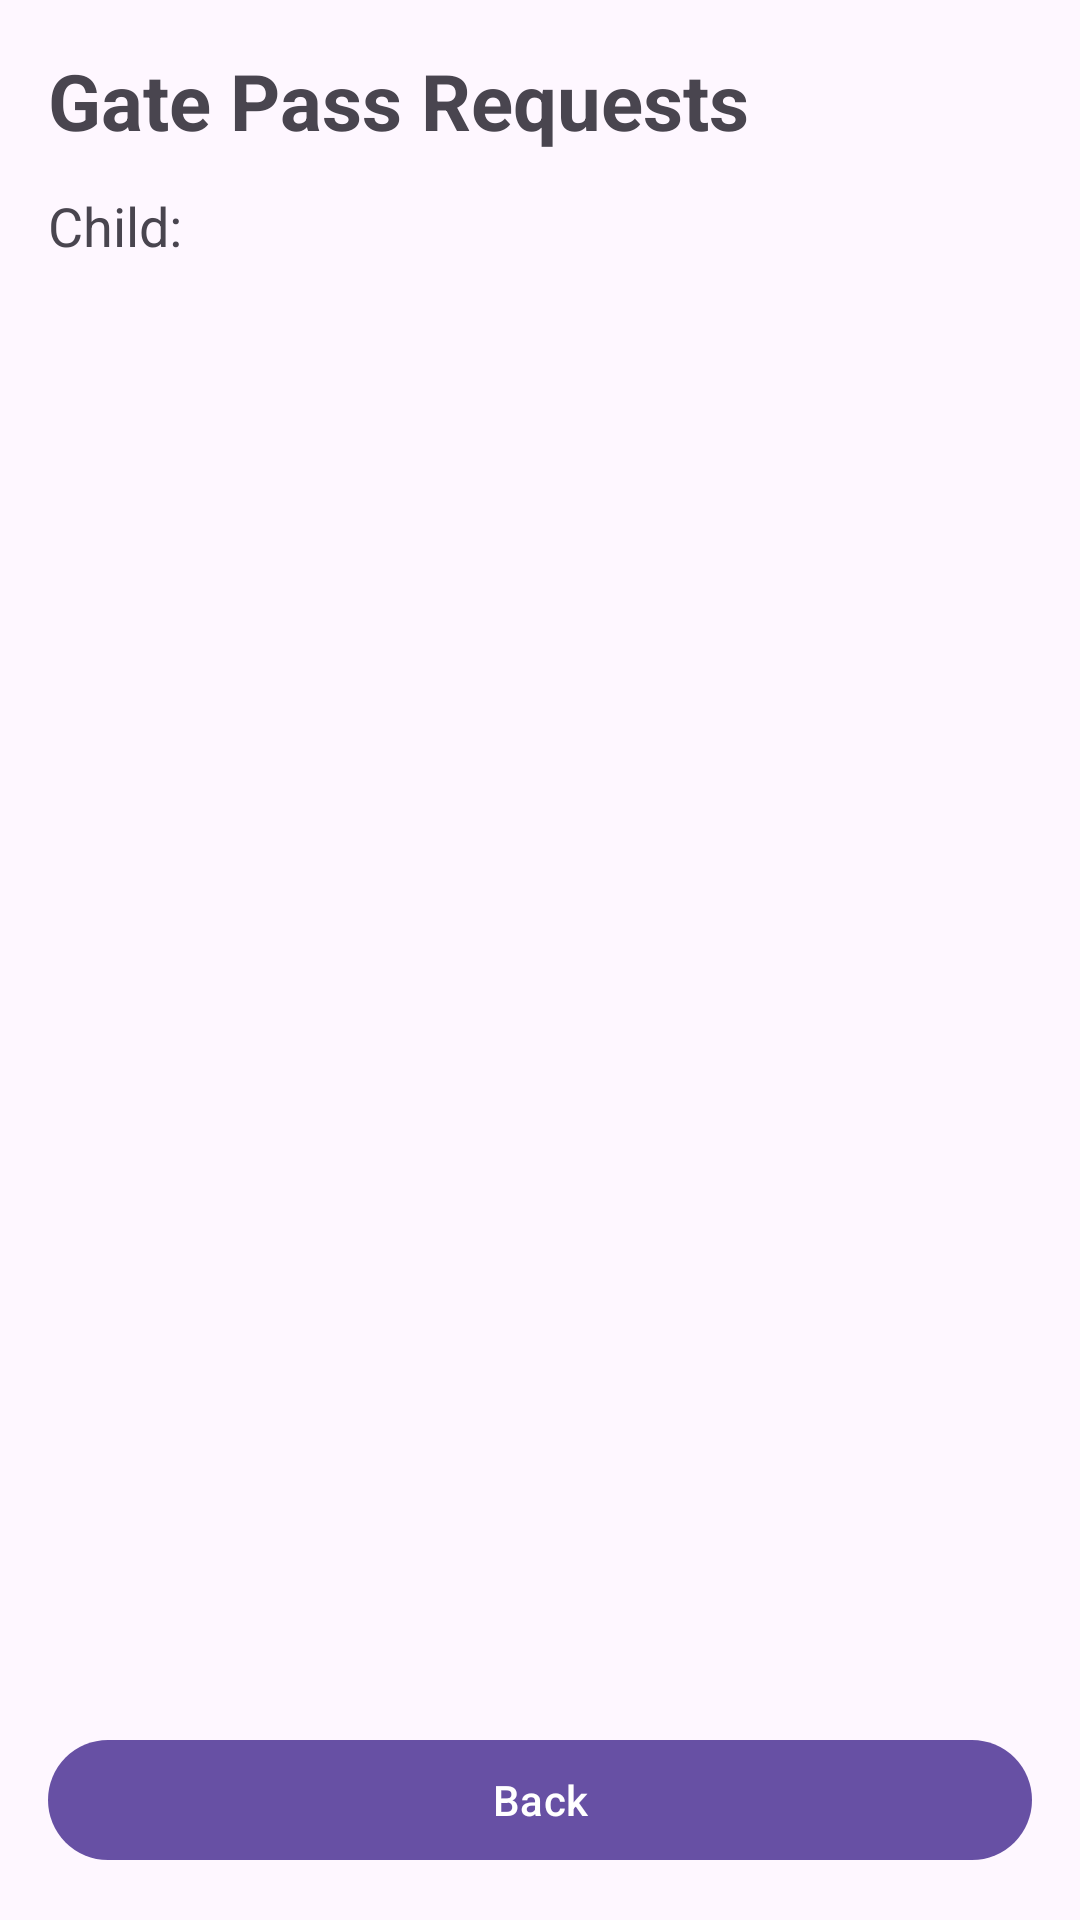

Here is an Android app screen rendered from its layout file. Give the layout XML and the strings, colors and styles it references.
<!-- AndroidManifest.xml: application theme Theme.Mad_Project_24012011013 -->
<!-- res/layout/activity_parent_gate_passes.xml -->
<?xml version="1.0" encoding="utf-8"?>
<LinearLayout xmlns:android="http://schemas.android.com/apk/res/android"
    android:layout_width="match_parent"
    android:layout_height="match_parent"
    android:orientation="vertical"
    android:padding="16dp">

    <TextView
        android:id="@+id/tvTitle"
        android:layout_width="match_parent"
        android:layout_height="wrap_content"
        android:text="Gate Pass Requests"
        android:textSize="26sp"
        android:textStyle="bold"
        android:paddingBottom="12dp" />

    <TextView
        android:id="@+id/tvChildName"
        android:layout_width="match_parent"
        android:layout_height="wrap_content"
        android:text="Child: "
        android:textSize="18sp"
        android:paddingBottom="12dp" />

    <androidx.recyclerview.widget.RecyclerView
        android:id="@+id/recyclerParentGatePasses"
        android:layout_width="match_parent"
        android:layout_height="0dp"
        android:layout_weight="1" />

    <com.google.android.material.button.MaterialButton
        android:id="@+id/btnBack"
        android:layout_width="match_parent"
        android:layout_height="wrap_content"
        android:text="Back" />

</LinearLayout>
<!-- resources referenced by this layout -->
<resources>
  <style name="Theme.Mad_Project_24012011013" parent="Base.Theme.Mad_Project_24012011013" />
  <style name="Base.Theme.Mad_Project_24012011013" parent="Theme.Material3.DayNight.NoActionBar">
          
          
      </style>
</resources>
